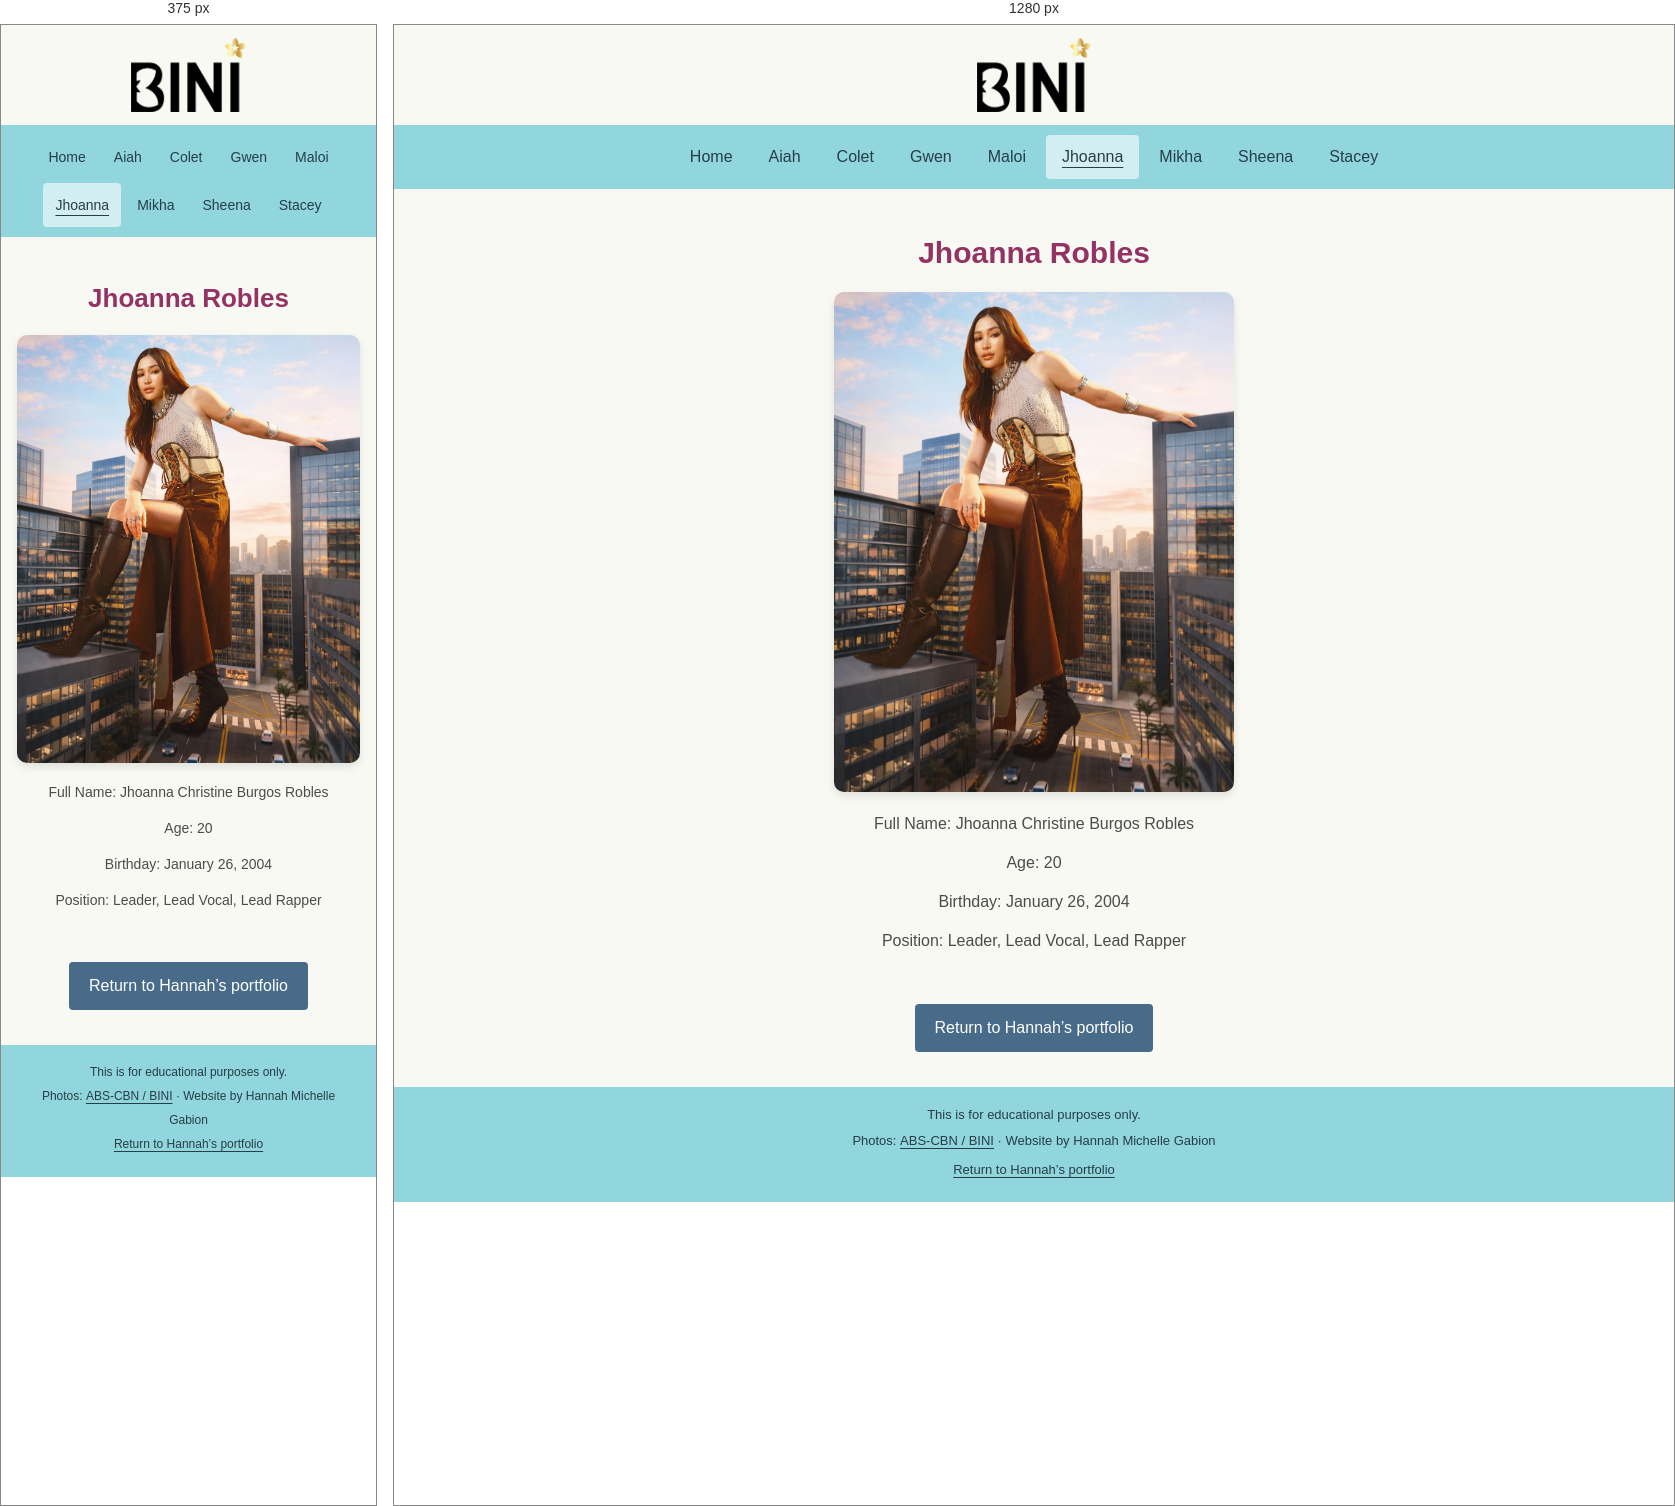
Rendered at 375 px and 1280 px, left to right.

<!-- file: Jhoanna.html -->
<!DOCTYPE html>
<html lang="en">
<head>
    <meta charset="UTF-8">
    <meta name="viewport" content="width=device-width, initial-scale=1.0">
    <link rel="shortcut icon" href="images/favicon.png" type="image/x-icon">
    <link rel="stylesheet" href="members.css">
    <title>Jhoanna — BINI | Hannah Gabion</title>
<link rel="stylesheet" href="repair.css">
</head>
<body class="member-page">
<a class="skip-link" href="#main">Skip to content</a>
    <!-- LOGO -->
    <header class="logo">
        <a href="index.html" class="logo">
            <img src="images/Logo.png" alt="BINI logo" height="75">
        </a>
    </header>

    <!-- NAVIGATION -->
    <nav aria-label="BINI pages">
        <a href="index.html">Home</a>
        <a href="Aiah.html">Aiah</a>
        <a href="Colet.html">Colet</a>
        <a href="Gwen.html">Gwen</a>
        <a href="Maloi.html">Maloi</a>
        <a href="Jhoanna.html" aria-current="page">Jhoanna</a>
        <a href="Mikha.html">Mikha</a>
        <a href="Sheena.html">Sheena</a>
        <a href="Stacey.html">Stacey</a>
    </nav>


    <!-- CONTENT -->
    <main id="main" class="content">
        <h1>Jhoanna Robles</h1>
        <img src="images/jhoanna.webp" alt="BINI Jhoanna">
        <p>Full Name: Jhoanna Christine Burgos Robles</p>
        <p>Age: 20</p>
        <p>Birthday: January 26, 2004</p>
        <p>Position: Leader, Lead Vocal, Lead Rapper</p>
    </main>

    <div class="button"><a class="portfolio-return" href="../../index.html#web-projects">Return to Hannah’s portfolio</a></div>

    <!-- FOOTER -->
    <footer><p>This is for educational purposes only.</p><p>Photos: <a href="https://www.abs-cbn.com/bini" target="_blank" rel="noopener noreferrer">ABS-CBN / BINI<span class="sr-only"> (opens in a new tab)</span></a> · Website by Hannah Michelle Gabion</p><a href="../../index.html#web-projects">Return to Hannah’s portfolio</a></footer>
</body>
</html>


/* @media block from repair.css */
@media(max-width:600px){nav a{padding-inline:12px;font-size:14px}.content{padding-inline:16px}.content h1{font-size:26px}.content>img{max-height:480px}.about{padding:20px}.content p{font-size:14px}footer{font-size:12px}}